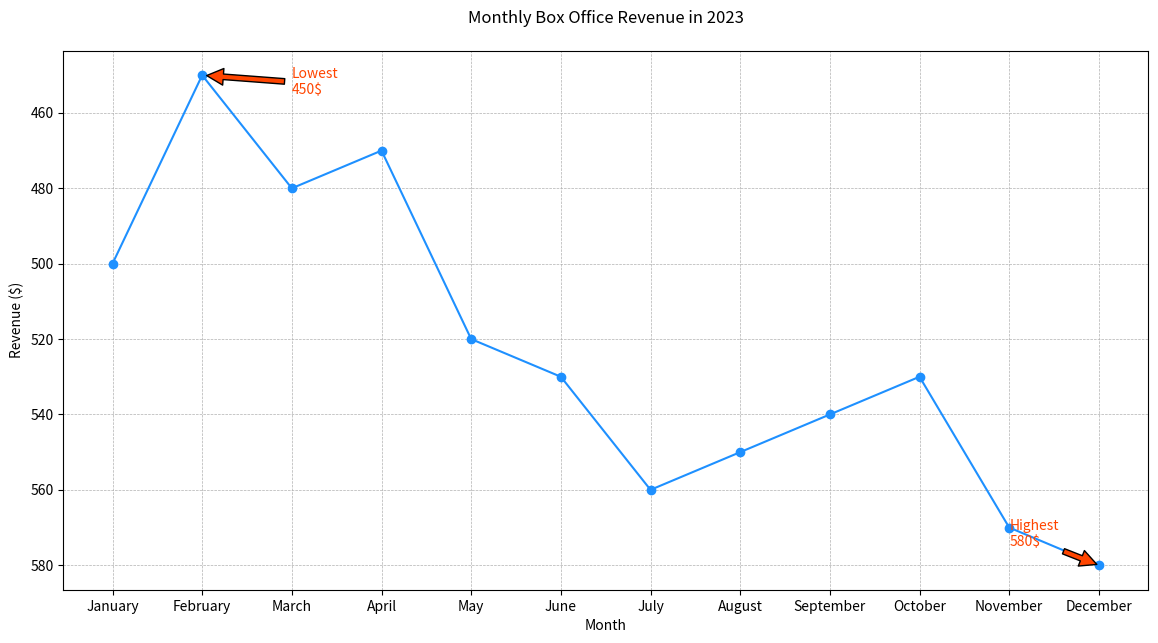

Reproduce this figure in Python.

import matplotlib.pyplot as plt

# Data points
months = ['January', 'February', 'March', 'April', 'May', 'June', 'July', 'August', 'September', 'October', 'November', 'December']
box_office_revenue = [500, 450, 480, 470, 520, 530, 560, 550, 540, 530, 570, 580]

# Create the plot
plt.figure(figsize=(14, 7))
plt.plot(months, box_office_revenue, marker='o', linestyle='-', color='#1E90FF')

# Annotate the highest and lowest box office revenue points
plt.annotate('Highest\n580$', xy=('December', 580), xytext=('November', 575),
             arrowprops=dict(facecolor='#FF4500', shrink=0.05), color='#FF4500')
plt.annotate('Lowest\n450$', xy=('February', 450), xytext=('March', 455),
             arrowprops=dict(facecolor='#FF4500', shrink=0.05), color='#FF4500')

# Title and labels
plt.title('Monthly Box Office Revenue in 2023', pad=20)
plt.xlabel('Month')
plt.ylabel('Revenue ($)')

# Customize the grid
plt.grid(True, which='both', linestyle='--', linewidth=0.5)

# Show the plot
plt.gca().invert_yaxis()  # Invert y-axis

# Show the plot
plt.show()
